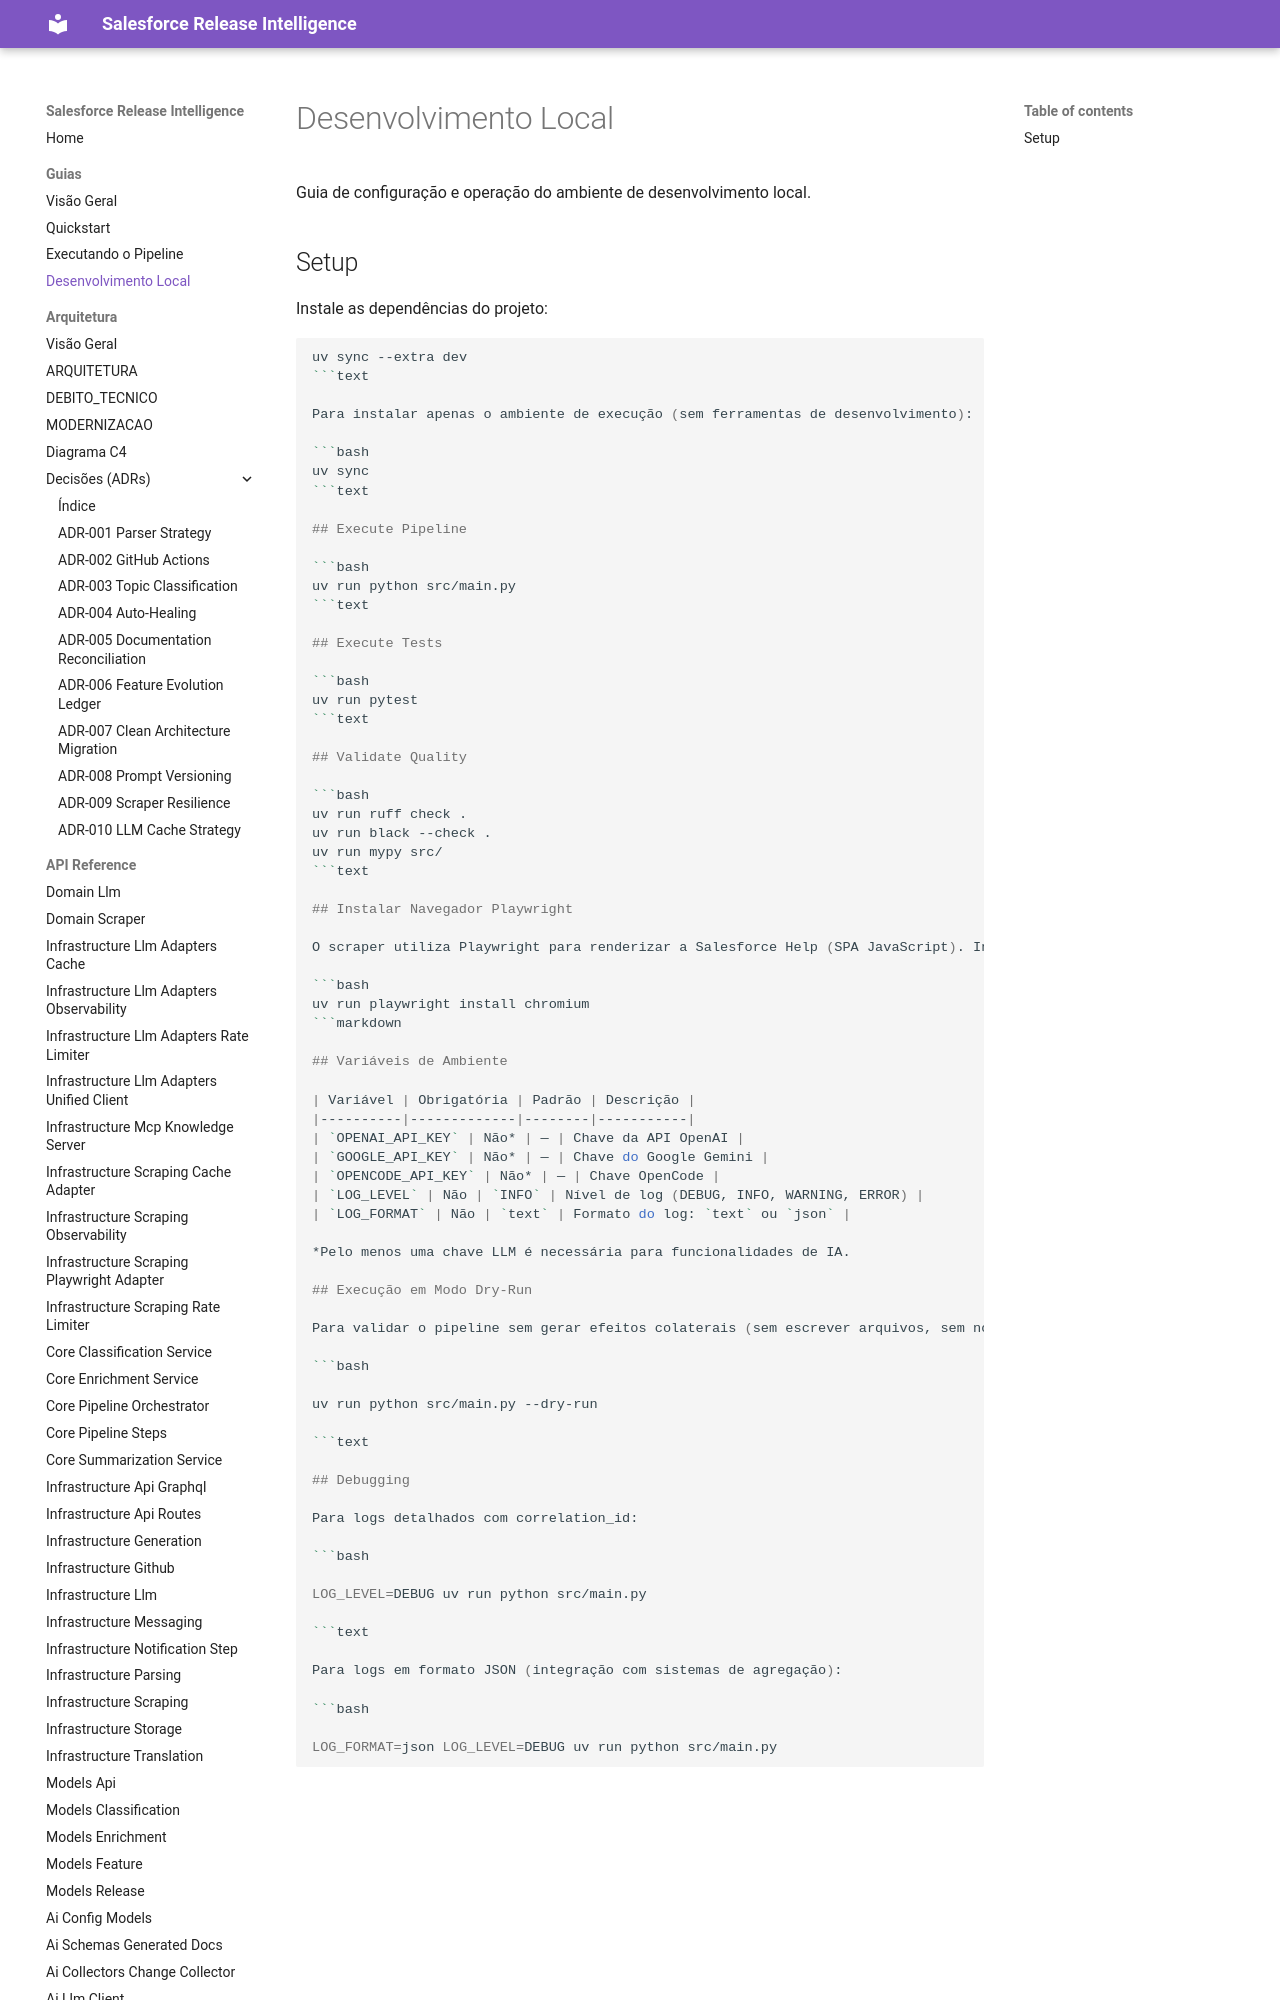

repository: Fatal1tyBarucco/Salesforce-WebDev · page: 0.1.5/guides/local-development/index.html · generator: mkdocs

# Desenvolvimento Local

Guia de configuração e operação do ambiente de desenvolvimento local.

## Setup

Instale as dependências do projeto:

```bash
uv sync --extra dev
```text

Para instalar apenas o ambiente de execução (sem ferramentas de desenvolvimento):

```bash
uv sync
```text

## Execute Pipeline

```bash
uv run python src/main.py
```text

## Execute Tests

```bash
uv run pytest
```text

## Validate Quality

```bash
uv run ruff check .
uv run black --check .
uv run mypy src/
```text
